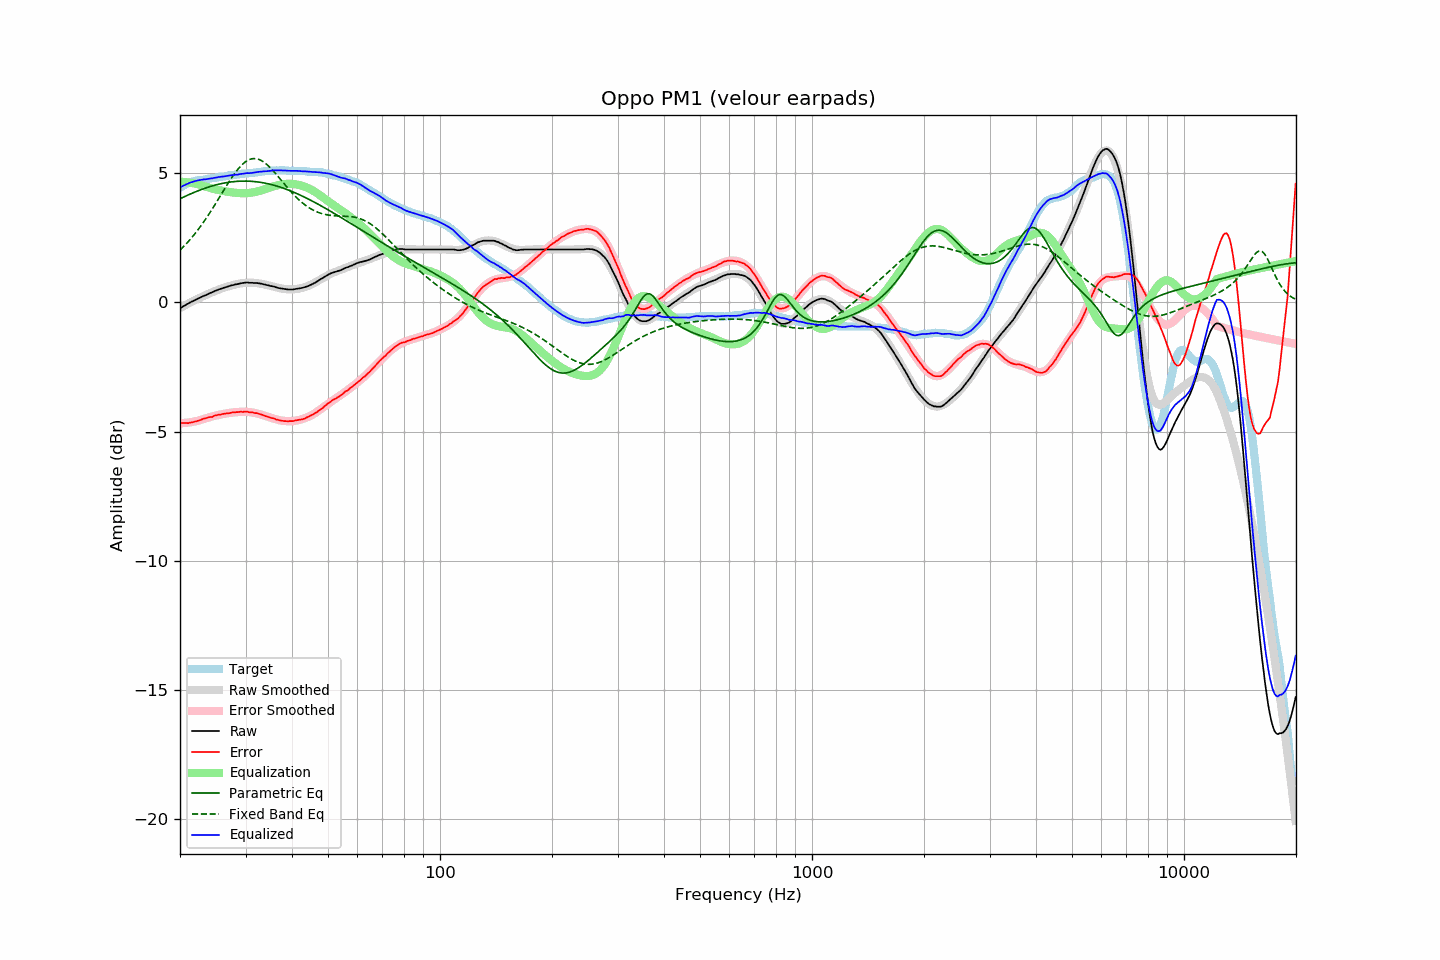

Values plotted in this chart, from the file beside it:
frequency, raw, error, smoothed, error_smoothed, equalization, parametric_eq, fixed_band_eq, equalized_raw, equalized_smoothed, target
20.00, -0.22, -4.66, -0.22, -4.68, 4.68, 4.02, 2.03, 4.46, 4.46, 4.44
20.20, -0.19, -4.67, -0.18, -4.68, 4.68, 4.05, 2.09, 4.49, 4.49, 4.48
20.40, -0.15, -4.67, -0.15, -4.67, 4.67, 4.08, 2.15, 4.52, 4.52, 4.52
20.61, -0.12, -4.67, -0.11, -4.67, 4.67, 4.11, 2.22, 4.55, 4.55, 4.55
20.81, -0.08, -4.67, -0.08, -4.66, 4.66, 4.14, 2.28, 4.58, 4.58, 4.59
21.02, -0.05, -4.68, -0.05, -4.65, 4.65, 4.16, 2.35, 4.61, 4.61, 4.63
21.23, -0.01, -4.66, -0.01, -4.64, 4.64, 4.19, 2.42, 4.64, 4.63, 4.65
21.44, 0.02, -4.65, 0.02, -4.63, 4.63, 4.22, 2.49, 4.66, 4.65, 4.67
21.66, 0.05, -4.64, 0.05, -4.62, 4.62, 4.25, 2.57, 4.68, 4.67, 4.69
21.87, 0.08, -4.62, 0.08, -4.61, 4.61, 4.27, 2.64, 4.70, 4.69, 4.70
22.09, 0.11, -4.61, 0.11, -4.60, 4.60, 4.30, 2.72, 4.71, 4.71, 4.72
22.31, 0.14, -4.59, 0.14, -4.58, 4.58, 4.32, 2.80, 4.73, 4.73, 4.73
22.54, 0.17, -4.57, 0.17, -4.57, 4.57, 4.35, 2.88, 4.74, 4.74, 4.74
22.76, 0.20, -4.55, 0.20, -4.55, 4.55, 4.37, 2.97, 4.75, 4.75, 4.75
22.99, 0.23, -4.52, 0.23, -4.53, 4.53, 4.39, 3.06, 4.76, 4.76, 4.75
23.22, 0.26, -4.50, 0.26, -4.51, 4.51, 4.41, 3.14, 4.77, 4.77, 4.76
23.45, 0.28, -4.49, 0.29, -4.49, 4.49, 4.44, 3.23, 4.77, 4.78, 4.77
23.69, 0.31, -4.47, 0.32, -4.47, 4.47, 4.46, 3.33, 4.78, 4.79, 4.78
23.92, 0.34, -4.45, 0.35, -4.45, 4.45, 4.48, 3.42, 4.79, 4.80, 4.79
24.16, 0.37, -4.44, 0.37, -4.43, 4.43, 4.50, 3.52, 4.81, 4.80, 4.81
24.40, 0.39, -4.44, 0.40, -4.41, 4.41, 4.51, 3.62, 4.81, 4.81, 4.83
24.65, 0.42, -4.40, 0.42, -4.40, 4.40, 4.53, 3.72, 4.82, 4.82, 4.82
24.89, 0.45, -4.38, 0.45, -4.38, 4.38, 4.55, 3.82, 4.84, 4.83, 4.83
25.14, 0.47, -4.37, 0.47, -4.37, 4.37, 4.57, 3.92, 4.84, 4.84, 4.84
25.39, 0.50, -4.35, 0.50, -4.36, 4.36, 4.58, 4.02, 4.86, 4.85, 4.85
25.65, 0.52, -4.35, 0.52, -4.34, 4.34, 4.60, 4.12, 4.87, 4.86, 4.87
25.91, 0.54, -4.33, 0.54, -4.33, 4.33, 4.61, 4.22, 4.87, 4.87, 4.87
26.16, 0.56, -4.32, 0.57, -4.32, 4.32, 4.62, 4.33, 4.88, 4.88, 4.88
26.43, 0.58, -4.31, 0.59, -4.31, 4.31, 4.63, 4.43, 4.89, 4.89, 4.89
26.69, 0.60, -4.30, 0.61, -4.30, 4.30, 4.64, 4.53, 4.90, 4.90, 4.90
26.96, 0.62, -4.30, 0.62, -4.29, 4.29, 4.65, 4.63, 4.91, 4.91, 4.92
27.23, 0.64, -4.29, 0.64, -4.28, 4.28, 4.66, 4.72, 4.92, 4.92, 4.93
27.50, 0.66, -4.27, 0.66, -4.27, 4.27, 4.67, 4.82, 4.93, 4.93, 4.93
27.77, 0.67, -4.26, 0.68, -4.26, 4.26, 4.68, 4.91, 4.93, 4.94, 4.93
28.05, 0.69, -4.26, 0.69, -4.25, 4.25, 4.69, 5.00, 4.95, 4.95, 4.95
28.33, 0.70, -4.25, 0.71, -4.25, 4.25, 4.69, 5.08, 4.95, 4.95, 4.95
28.62, 0.71, -4.25, 0.72, -4.24, 4.24, 4.70, 5.16, 4.95, 4.96, 4.96
28.90, 0.73, -4.24, 0.73, -4.24, 4.24, 4.70, 5.23, 4.97, 4.97, 4.97
29.19, 0.74, -4.23, 0.74, -4.23, 4.23, 4.70, 5.30, 4.98, 4.98, 4.97
29.48, 0.75, -4.25, 0.75, -4.23, 4.23, 4.70, 5.36, 4.99, 4.98, 5.00
29.78, 0.76, -4.23, 0.76, -4.23, 4.23, 4.70, 5.42, 5.00, 4.99, 4.99
30.08, 0.77, -4.23, 0.76, -4.23, 4.23, 4.70, 5.46, 5.01, 5.00, 5.00
30.38, 0.77, -4.23, 0.77, -4.24, 4.24, 4.70, 5.50, 5.01, 5.00, 5.00
30.68, 0.76, -4.26, 0.77, -4.24, 4.24, 4.70, 5.53, 5.01, 5.01, 5.02
30.99, 0.76, -4.26, 0.77, -4.25, 4.25, 4.70, 5.55, 5.02, 5.02, 5.02
31.30, 0.76, -4.26, 0.77, -4.26, 4.26, 4.69, 5.57, 5.02, 5.03, 5.02
31.61, 0.75, -4.28, 0.76, -4.27, 4.27, 4.69, 5.58, 5.03, 5.03, 5.03
31.93, 0.75, -4.29, 0.76, -4.29, 4.29, 4.68, 5.57, 5.04, 5.04, 5.04
32.24, 0.75, -4.29, 0.75, -4.30, 4.30, 4.67, 5.56, 5.05, 5.05, 5.04
32.57, 0.74, -4.32, 0.74, -4.32, 4.32, 4.66, 5.54, 5.06, 5.06, 5.06
32.89, 0.73, -4.33, 0.73, -4.33, 4.33, 4.66, 5.52, 5.07, 5.06, 5.06
33.22, 0.72, -4.35, 0.72, -4.35, 4.35, 4.65, 5.48, 5.08, 5.07, 5.07
33.55, 0.70, -4.38, 0.71, -4.37, 4.37, 4.63, 5.45, 5.08, 5.08, 5.08
33.89, 0.69, -4.40, 0.69, -4.39, 4.39, 4.62, 5.40, 5.09, 5.08, 5.09
34.23, 0.67, -4.42, 0.68, -4.41, 4.41, 4.61, 5.35, 5.09, 5.09, 5.09
34.57, 0.66, -4.44, 0.66, -4.43, 4.43, 4.60, 5.29, 5.10, 5.10, 5.10
34.92, 0.64, -4.46, 0.65, -4.45, 4.45, 4.58, 5.23, 5.10, 5.10, 5.10
35.27, 0.63, -4.48, 0.63, -4.47, 4.47, 4.57, 5.17, 5.11, 5.11, 5.11
35.62, 0.62, -4.49, 0.62, -4.50, 4.50, 4.55, 5.10, 5.12, 5.11, 5.11
35.97, 0.60, -4.51, 0.60, -4.51, 4.51, 4.53, 5.03, 5.12, 5.11, 5.11
... 635 more rows
